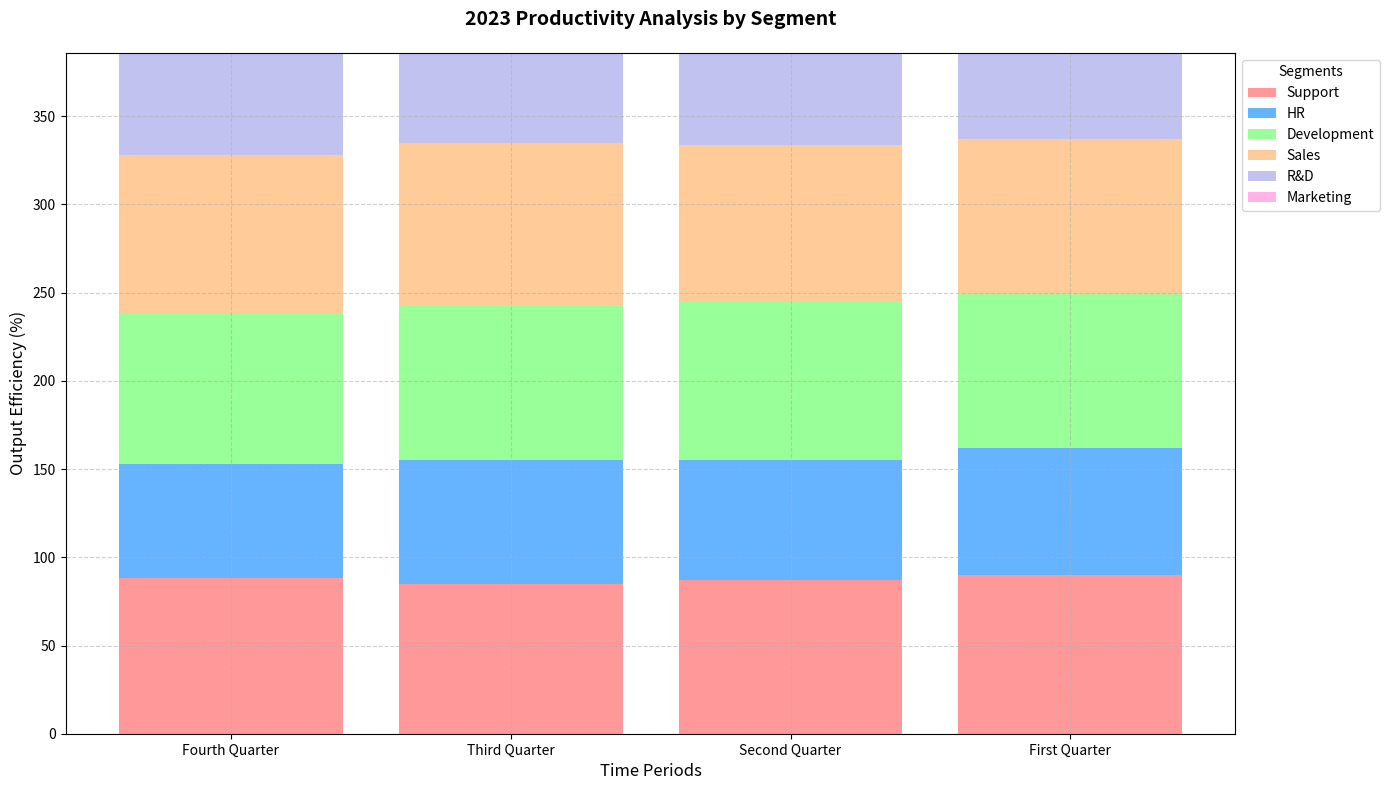

Write Python code to recreate this figure.
import numpy as np
import matplotlib.pyplot as plt

departments = ["Support", "HR", "Development", "Sales", "R&D", "Marketing"]
quarters = ["Fourth Quarter", "Third Quarter", "Second Quarter", "First Quarter"]

development = [85, 88, 90, 87]
marketing = [70, 75, 80, 78]
sales = [90, 92, 89, 88]
hr = [65, 70, 68, 72]
customer_support = [88, 85, 87, 90]
rnd = [95, 97, 98, 96]

productivity_data = np.array([customer_support, hr, development, sales, rnd, marketing])

fig, ax = plt.subplots(figsize=(14, 8))

x = np.arange(len(quarters))

colors = ['#ff9999', '#66b3ff', '#99ff99', '#ffcc99', '#c2c2f0', '#ffb3e6']

bottom = np.zeros(len(quarters))

for i, department in enumerate(departments):
    ax.bar(x, productivity_data[i], label=department, color=colors[i], bottom=bottom)
    bottom += productivity_data[i]

ax.set_title("2023 Productivity Analysis by Segment", fontsize=14, fontweight='bold', pad=20)
ax.set_xlabel('Time Periods', fontsize=12)
ax.set_ylabel('Output Efficiency (%)', fontsize=12)
ax.set_xticks(x)
ax.set_xticklabels(quarters)
ax.set_ylim(0, sum(rnd))

ax.legend(loc='upper left', bbox_to_anchor=(1, 1), title="Segments", fontsize=10)

ax.grid(True, linestyle='--', alpha=0.6)

plt.tight_layout()
plt.show()
